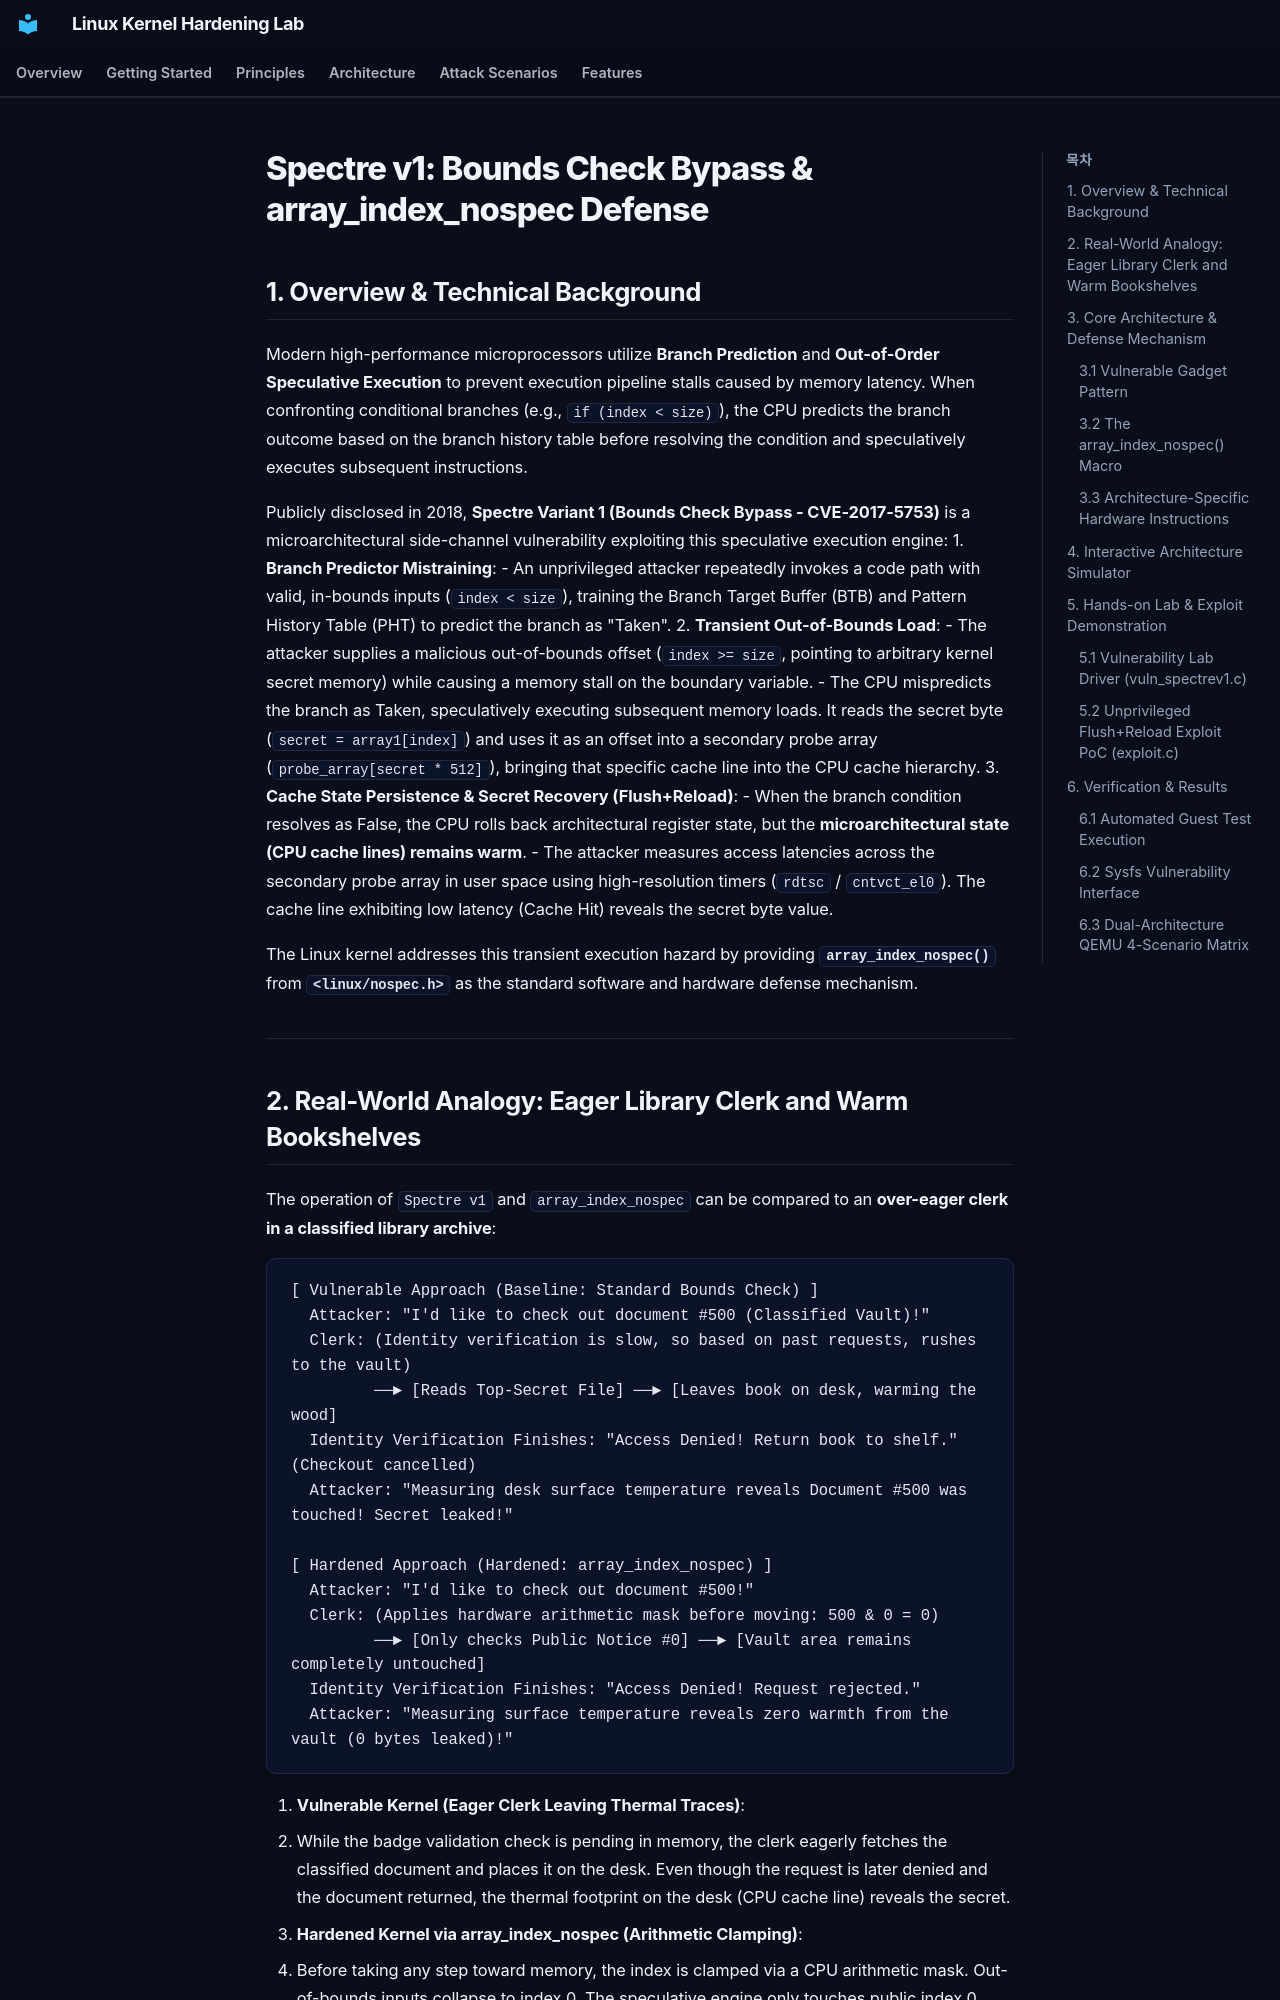

repository: auking45/linux-kernel-hardening-lab · page: en/features/22-spectre-v1/index.html · generator: mkdocs

# Spectre v1: Bounds Check Bypass & array_index_nospec Defense

## 1. Overview & Technical Background

Modern high-performance microprocessors utilize **Branch Prediction** and **Out-of-Order Speculative Execution** to prevent execution pipeline stalls caused by memory latency. When confronting conditional branches (e.g., `if (index < size)`), the CPU predicts the branch outcome based on the branch history table before resolving the condition and speculatively executes subsequent instructions.

Publicly disclosed in 2018, **Spectre Variant 1 (Bounds Check Bypass - CVE-2017-5753)** is a microarchitectural side-channel vulnerability exploiting this speculative execution engine:
1. **Branch Predictor Mistraining**:
   - An unprivileged attacker repeatedly invokes a code path with valid, in-bounds inputs (`index < size`), training the Branch Target Buffer (BTB) and Pattern History Table (PHT) to predict the branch as "Taken".
2. **Transient Out-of-Bounds Load**:
   - The attacker supplies a malicious out-of-bounds offset (`index >= size`, pointing to arbitrary kernel secret memory) while causing a memory stall on the boundary variable.
   - The CPU mispredicts the branch as Taken, speculatively executing subsequent memory loads. It reads the secret byte (`secret = array1[index]`) and uses it as an offset into a secondary probe array (`probe_array[secret * 512]`), bringing that specific cache line into the CPU cache hierarchy.
3. **Cache State Persistence & Secret Recovery (Flush+Reload)**:
   - When the branch condition resolves as False, the CPU rolls back architectural register state, but the **microarchitectural state (CPU cache lines) remains warm**.
   - The attacker measures access latencies across the secondary probe array in user space using high-resolution timers (`rdtsc` / `cntvct_el0`). The cache line exhibiting low latency (Cache Hit) reveals the secret byte value.

The Linux kernel addresses this transient execution hazard by providing **`array_index_nospec()`** from **`<linux/nospec.h>`** as the standard software and hardware defense mechanism.

---
